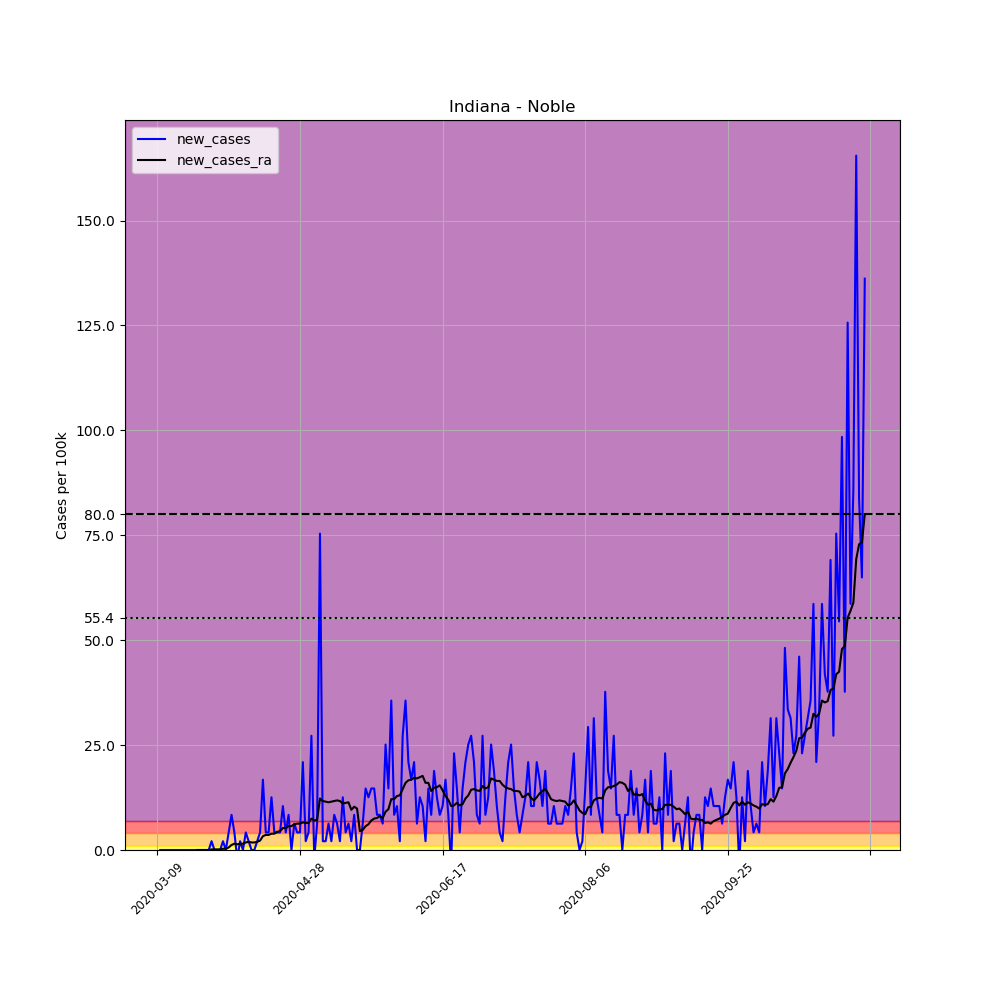

The table this chart was drawn from, first rows:
, date, county, state, fips, cases, deaths, COUNTY, STNAME, CTYNAME, POPESTIMATE2019, per_100k, new_cases, new_cases_ra
30229, 2020-03-09, Noble, Indiana, 18113, 1, 0, 113, Indiana, Noble, 47744, 2.095, , 
30230, 2020-03-10, Noble, Indiana, 18113, 1, 0, 113, Indiana, Noble, 47744, 2.095, 0.0, 
30231, 2020-03-11, Noble, Indiana, 18113, 1, 0, 113, Indiana, Noble, 47744, 2.095, 0.0, 
30232, 2020-03-12, Noble, Indiana, 18113, 1, 0, 113, Indiana, Noble, 47744, 2.095, 0.0, 
30233, 2020-03-13, Noble, Indiana, 18113, 1, 0, 113, Indiana, Noble, 47744, 2.095, 0.0, 
30234, 2020-03-14, Noble, Indiana, 18113, 1, 0, 113, Indiana, Noble, 47744, 2.095, 0.0, 
30235, 2020-03-15, Noble, Indiana, 18113, 1, 0, 113, Indiana, Noble, 47744, 2.095, 0.0, 
30236, 2020-03-16, Noble, Indiana, 18113, 1, 0, 113, Indiana, Noble, 47744, 2.095, 0.0, 
30237, 2020-03-17, Noble, Indiana, 18113, 1, 0, 113, Indiana, Noble, 47744, 2.095, 0.0, 
30238, 2020-03-18, Noble, Indiana, 18113, 1, 0, 113, Indiana, Noble, 47744, 2.095, 0.0, 
30239, 2020-03-19, Noble, Indiana, 18113, 1, 0, 113, Indiana, Noble, 47744, 2.095, 0.0, 
30240, 2020-03-20, Noble, Indiana, 18113, 1, 0, 113, Indiana, Noble, 47744, 2.095, 0.0, 
30241, 2020-03-21, Noble, Indiana, 18113, 1, 0, 113, Indiana, Noble, 47744, 2.095, 0.0, 
30242, 2020-03-22, Noble, Indiana, 18113, 1, 0, 113, Indiana, Noble, 47744, 2.095, 0.0, 
30243, 2020-03-23, Noble, Indiana, 18113, 1, 0, 113, Indiana, Noble, 47744, 2.095, 0.0, 0.0
30244, 2020-03-24, Noble, Indiana, 18113, 1, 0, 113, Indiana, Noble, 47744, 2.095, 0.0, 0.0
30245, 2020-03-25, Noble, Indiana, 18113, 1, 0, 113, Indiana, Noble, 47744, 2.095, 0.0, 0.0
30246, 2020-03-26, Noble, Indiana, 18113, 1, 0, 113, Indiana, Noble, 47744, 2.095, 0.0, 0.0
30247, 2020-03-27, Noble, Indiana, 18113, 1, 0, 113, Indiana, Noble, 47744, 2.095, 0.0, 0.0
30248, 2020-03-28, Noble, Indiana, 18113, 2, 0, 113, Indiana, Noble, 47744, 4.189, 2.095, 0.1496
30249, 2020-03-29, Noble, Indiana, 18113, 2, 0, 113, Indiana, Noble, 47744, 4.189, 0.0, 0.1496
30250, 2020-03-30, Noble, Indiana, 18113, 2, 0, 113, Indiana, Noble, 47744, 4.189, 0.0, 0.1496
30251, 2020-03-31, Noble, Indiana, 18113, 2, 0, 113, Indiana, Noble, 47744, 4.189, 0.0, 0.1496
30252, 2020-04-01, Noble, Indiana, 18113, 3, 0, 113, Indiana, Noble, 47744, 6.284, 2.095, 0.2992
30253, 2020-04-02, Noble, Indiana, 18113, 3, 0, 113, Indiana, Noble, 47744, 6.284, 0.0, 0.2992
30254, 2020-04-03, Noble, Indiana, 18113, 5, 0, 113, Indiana, Noble, 47744, 10.47, 4.189, 0.5984
30255, 2020-04-04, Noble, Indiana, 18113, 9, 0, 113, Indiana, Noble, 47744, 18.85, 8.378, 1.197
30256, 2020-04-05, Noble, Indiana, 18113, 11, 1, 113, Indiana, Noble, 47744, 23.04, 4.189, 1.496
30257, 2020-04-06, Noble, Indiana, 18113, 10, 1, 113, Indiana, Noble, 47744, 20.95, -2.095, 1.346
30258, 2020-04-07, Noble, Indiana, 18113, 11, 1, 113, Indiana, Noble, 47744, 23.04, 2.095, 1.496
30259, 2020-04-08, Noble, Indiana, 18113, 11, 1, 113, Indiana, Noble, 47744, 23.04, 0.0, 1.496
30260, 2020-04-09, Noble, Indiana, 18113, 13, 1, 113, Indiana, Noble, 47744, 27.23, 4.189, 1.795
30261, 2020-04-10, Noble, Indiana, 18113, 14, 1, 113, Indiana, Noble, 47744, 29.32, 2.095, 1.945
30262, 2020-04-11, Noble, Indiana, 18113, 14, 1, 113, Indiana, Noble, 47744, 29.32, 0.0, 1.795
30263, 2020-04-12, Noble, Indiana, 18113, 14, 1, 113, Indiana, Noble, 47744, 29.32, 0.0, 1.795
30264, 2020-04-13, Noble, Indiana, 18113, 15, 1, 113, Indiana, Noble, 47744, 31.42, 2.095, 1.945
30265, 2020-04-14, Noble, Indiana, 18113, 17, 1, 113, Indiana, Noble, 47744, 35.61, 4.189, 2.244
30266, 2020-04-15, Noble, Indiana, 18113, 25, 1, 113, Indiana, Noble, 47744, 52.36, 16.76, 3.291
30267, 2020-04-16, Noble, Indiana, 18113, 27, 1, 113, Indiana, Noble, 47744, 56.55, 4.189, 3.591
30268, 2020-04-17, Noble, Indiana, 18113, 29, 1, 113, Indiana, Noble, 47744, 60.74, 4.189, 3.591
30269, 2020-04-18, Noble, Indiana, 18113, 35, 3, 113, Indiana, Noble, 47744, 73.31, 12.57, 3.89
30270, 2020-04-19, Noble, Indiana, 18113, 37, 4, 113, Indiana, Noble, 47744, 77.5, 4.189, 3.89
30271, 2020-04-20, Noble, Indiana, 18113, 39, 5, 113, Indiana, Noble, 47744, 81.69, 4.189, 4.339
30272, 2020-04-21, Noble, Indiana, 18113, 41, 5, 113, Indiana, Noble, 47744, 85.87, 4.189, 4.488
30273, 2020-04-22, Noble, Indiana, 18113, 46, 5, 113, Indiana, Noble, 47744, 96.35, 10.47, 5.236
30274, 2020-04-23, Noble, Indiana, 18113, 48, 5, 113, Indiana, Noble, 47744, 100.5, 4.189, 5.236
30275, 2020-04-24, Noble, Indiana, 18113, 52, 5, 113, Indiana, Noble, 47744, 108.9, 8.378, 5.685
30276, 2020-04-25, Noble, Indiana, 18113, 52, 6, 113, Indiana, Noble, 47744, 108.9, 0.0, 5.685
30277, 2020-04-26, Noble, Indiana, 18113, 55, 8, 113, Indiana, Noble, 47744, 115.2, 6.284, 6.134
30278, 2020-04-27, Noble, Indiana, 18113, 57, 8, 113, Indiana, Noble, 47744, 119.4, 4.189, 6.284
30279, 2020-04-28, Noble, Indiana, 18113, 59, 10, 113, Indiana, Noble, 47744, 123.6, 4.189, 6.284
30280, 2020-04-29, Noble, Indiana, 18113, 69, 12, 113, Indiana, Noble, 47744, 144.5, 20.95, 6.583
30281, 2020-04-30, Noble, Indiana, 18113, 70, 13, 113, Indiana, Noble, 47744, 146.6, 2.095, 6.433
30282, 2020-05-01, Noble, Indiana, 18113, 72, 13, 113, Indiana, Noble, 47744, 150.8, 4.189, 6.433
30283, 2020-05-02, Noble, Indiana, 18113, 85, 15, 113, Indiana, Noble, 47744, 178, 27.23, 7.48
30284, 2020-05-03, Noble, Indiana, 18113, 84, 15, 113, Indiana, Noble, 47744, 175.9, -2.095, 7.032
30285, 2020-05-04, Noble, Indiana, 18113, 87, 15, 113, Indiana, Noble, 47744, 182.2, 6.284, 7.181
30286, 2020-05-05, Noble, Indiana, 18113, 123, 15, 113, Indiana, Noble, 47744, 257.6, 75.4, 12.27
30287, 2020-05-06, Noble, Indiana, 18113, 124, 15, 113, Indiana, Noble, 47744, 259.7, 2.095, 11.67
30288, 2020-05-07, Noble, Indiana, 18113, 125, 15, 113, Indiana, Noble, 47744, 261.8, 2.095, 11.52
... 189 more rows
